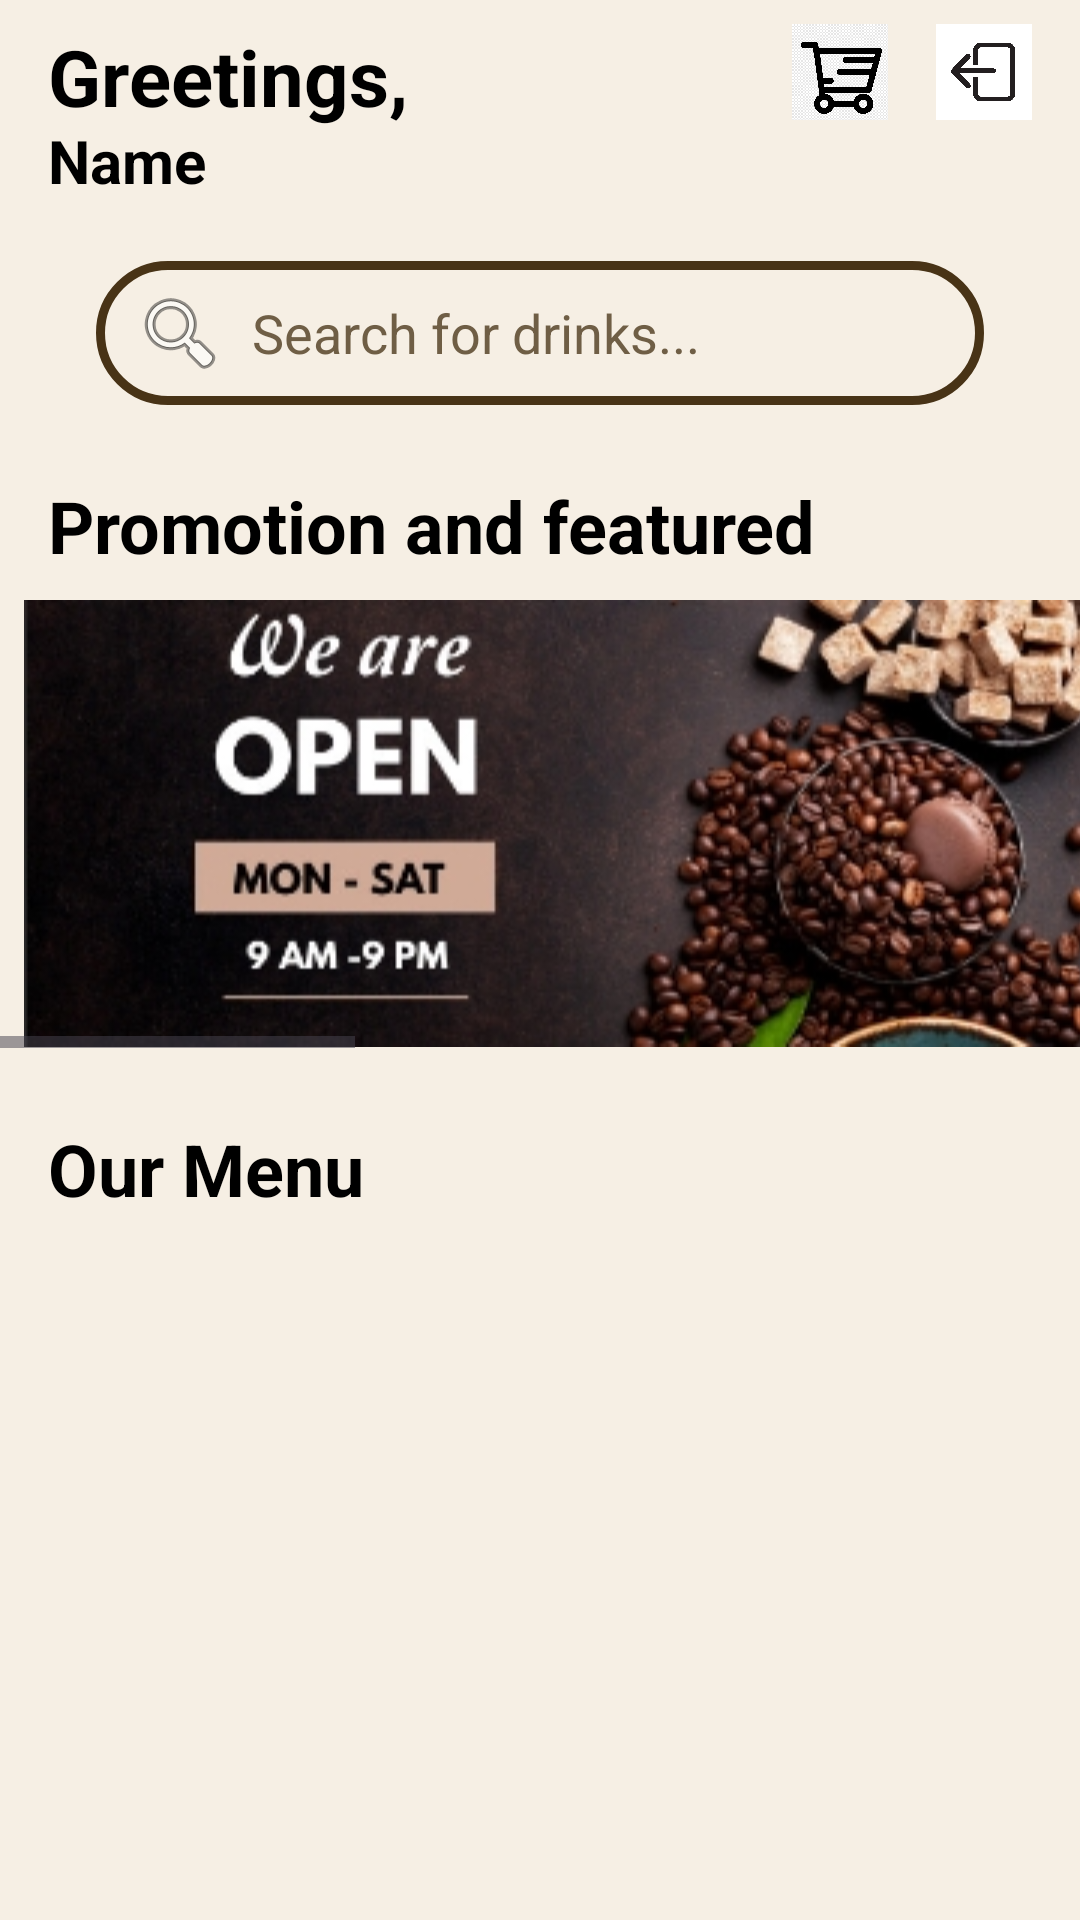

Layout XML and referenced resources for this Android screen:
<!-- AndroidManifest.xml: activity theme Theme.SVCafe -->
<!-- res/layout/activity_main.xml -->
<?xml version="1.0" encoding="utf-8"?>
<androidx.constraintlayout.widget.ConstraintLayout xmlns:android="http://schemas.android.com/apk/res/android"
    xmlns:app="http://schemas.android.com/apk/res-auto"
    xmlns:tools="http://schemas.android.com/tools"
    android:layout_width="match_parent"
    android:layout_height="match_parent"
    android:background="@color/Background"
    tools:context=".MainActivity">

    
    <TextView
        android:id="@+id/greetingTextView"
        android:layout_width="wrap_content"
        android:layout_height="wrap_content"
        android:layout_marginStart="16dp"
        android:layout_marginTop="8dp"
        android:text="Greetings,"
        android:textColor="@color/black"
        android:textSize="26sp"
        android:textStyle="bold"
        app:layout_constraintStart_toStartOf="parent"
        app:layout_constraintTop_toTopOf="parent" />

    <TextView
        android:id="@+id/nameTextView"
        android:layout_width="wrap_content"
        android:layout_height="wrap_content"
        android:layout_marginStart="16dp"
        android:layout_marginTop="40dp"
        android:text="Name"
        android:textColor="@color/black"
        android:textSize="20sp"
        android:textStyle="bold"
        app:layout_constraintStart_toStartOf="parent"
        app:layout_constraintTop_toTopOf="parent" />

    <ImageView
        android:id="@+id/cartImageView"
        android:layout_width="32dp"
        android:layout_height="32dp"
        android:layout_marginTop="8dp"
        android:layout_marginEnd="64dp"
        android:src="@drawable/cart"
        app:layout_constraintEnd_toEndOf="parent"
        app:layout_constraintTop_toTopOf="parent" />

    <ImageView
        android:id="@+id/buttonLogout"
        android:layout_width="32dp"
        android:layout_height="32dp"
        android:layout_marginTop="8dp"
        android:layout_marginEnd="16dp"
        android:src="@drawable/logout"
        app:layout_constraintEnd_toEndOf="parent"
        app:layout_constraintTop_toTopOf="parent" />

    
    <EditText
        android:id="@+id/searchBar"
        android:layout_width="0dp"
        android:layout_height="48dp"
        android:layout_marginStart="32dp"
        android:layout_marginTop="20dp"
        android:layout_marginEnd="32dp"
        android:background="@drawable/border"
        android:drawableLeft="@android:drawable/ic_menu_search"
        android:drawablePadding="8dp"
        android:hint="Search for drinks..."
        android:padding="12dp"
        android:textColor="@color/black"
        android:textColorHint="@color/Hint_color"
        app:layout_constraintEnd_toEndOf="parent"
        app:layout_constraintHorizontal_bias="0.0"
        app:layout_constraintStart_toStartOf="parent"
        app:layout_constraintTop_toBottomOf="@id/nameTextView" />

    <TextView
        android:id="@+id/featured"
        android:layout_width="wrap_content"
        android:layout_height="wrap_content"
        android:layout_marginTop="24dp"
        android:text="Promotion and featured"
        android:textColor="@color/black"
        android:textSize="24sp"
        android:textStyle="bold"
        app:layout_constraintStart_toStartOf="parent"
        app:layout_constraintTop_toBottomOf="@id/searchBar"
        android:layout_marginStart="16dp" />

    <HorizontalScrollView
        android:id="@+id/featureditems"
        android:layout_width="match_parent"
        android:layout_height="wrap_content"
        android:layout_marginTop="8dp"
        app:layout_constraintTop_toBottomOf="@id/featured"
        app:layout_constraintStart_toStartOf="parent"
        app:layout_constraintEnd_toEndOf="parent">

        <LinearLayout
            android:layout_width="wrap_content"
            android:layout_height="wrap_content"
            android:orientation="horizontal">

            <ImageView
                android:id="@+id/featuredItem1"
                android:layout_width="match_parent"
                android:layout_height="150dp"
                android:layout_marginStart="8dp"
                android:contentDescription="Featured Item 1"
                android:src="@drawable/featured_item1" />

            <ImageView
                android:id="@+id/featuredItem2"
                android:layout_width="300dp"
                android:layout_height="150dp"
                android:layout_marginStart="8dp"
                android:contentDescription="Featured Item 2"
                android:src="@drawable/featured_item2" />

            <ImageView
                android:id="@+id/featuredItem3"
                android:layout_width="400dp"
                android:layout_height="150dp"
                android:layout_marginStart="8dp"
                android:contentDescription="Featured Item 3"
                android:src="@drawable/featured_item3" />

        </LinearLayout>
    </HorizontalScrollView>

    
    <TextView
        android:id="@+id/drinks"
        android:layout_width="wrap_content"
        android:layout_height="wrap_content"
        android:layout_marginTop="24dp"
        android:text="Our Menu"
        android:textColor="@color/black"
        android:textSize="24sp"
        android:textStyle="bold"
        app:layout_constraintStart_toStartOf="parent"
        app:layout_constraintTop_toBottomOf="@id/featureditems"
        android:layout_marginStart="16dp" />

    <androidx.core.widget.NestedScrollView
        android:layout_width="0dp"
        android:layout_height="0dp"
        app:layout_constraintTop_toBottomOf="@id/drinks"
        app:layout_constraintBottom_toBottomOf="parent"
        app:layout_constraintStart_toStartOf="parent"
        app:layout_constraintEnd_toEndOf="parent">

        <androidx.recyclerview.widget.RecyclerView
            android:id="@+id/recyclerView"
            android:layout_width="match_parent"
            android:layout_height="wrap_content"
            android:padding="8dp" />

    </androidx.core.widget.NestedScrollView>

</androidx.constraintlayout.widget.ConstraintLayout>
<!-- resources referenced by this layout -->
<resources>
  <color name="Background">#F6EFE4</color>
  <color name="Hint_color">#6F5E45</color>
  <color name="black">#FF000000</color>
  <!-- drawable border (drawable) -->
  <?xml version="1.0" encoding="utf-8"?>
  <selector xmlns:android="http://schemas.android.com/apk/res/android">
      <item>
          <shape android:shape="rectangle">
              <stroke android:color="@color/Brown" android:width="3dp" />
              <corners android:radius="100dp" />
              <solid android:color="@android:color/transparent" />
          </shape>
      </item>
  </selector>
  <!-- drawable cart: png bitmap (drawable, 9351 bytes) -->
  <!-- drawable featured_item1: jpeg bitmap (drawable, 54939 bytes) -->
  <!-- drawable logout: jpg bitmap (drawable, 272035 bytes) -->
  <style name="Theme.SVCafe" parent="Base.Theme.SVCafe" />
  <color name="Brown">#483316</color>
  <style name="Base.Theme.SVCafe" parent="Theme.Material3.DayNight.NoActionBar">
          
          <item name="colorPrimary">@color/DarkBlue</item> --&gt;
      </style>
  <color name="DarkBlue">#012C3F</color>
</resources>
